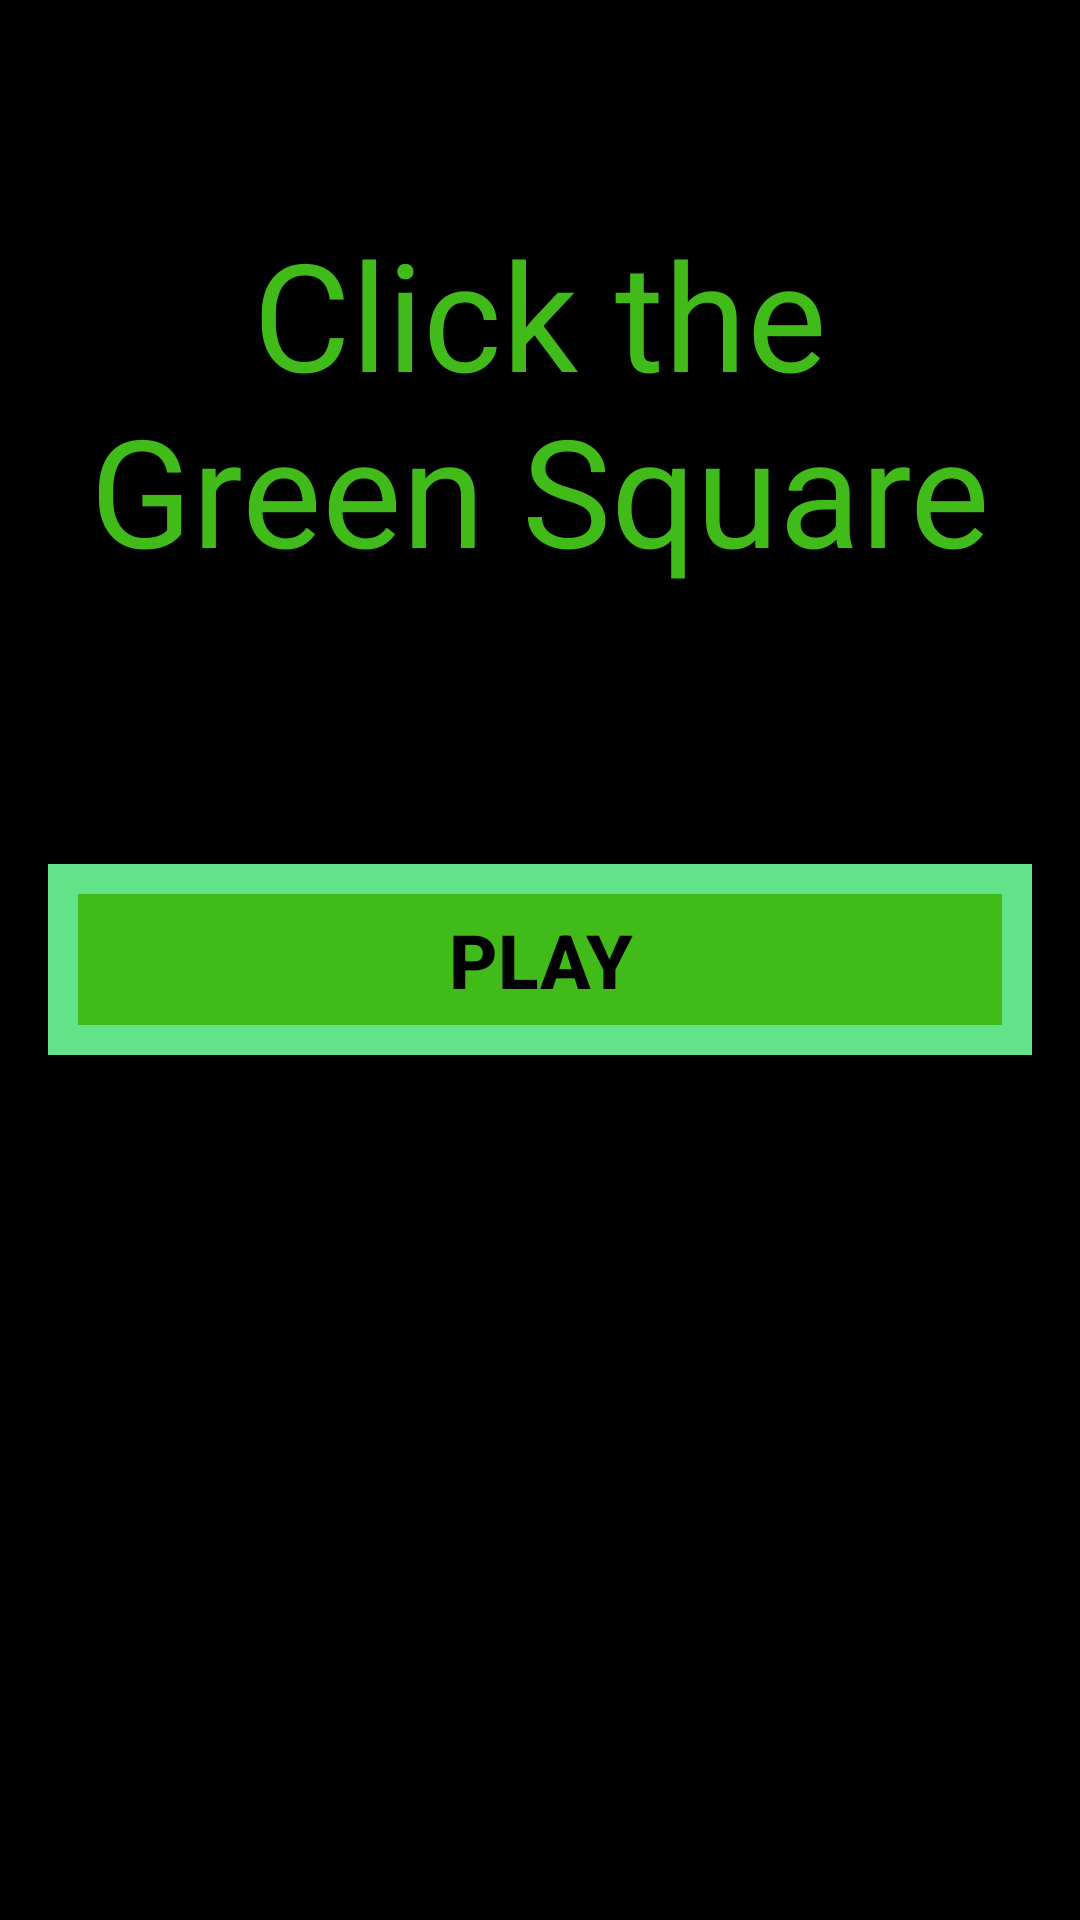

Reconstruct the res/layout file that produces this screen, plus the resources it refers to.
<!-- AndroidManifest.xml: application theme AppTheme -->
<!-- res/layout/activity_menu_screen.xml -->
<RelativeLayout xmlns:android="http://schemas.android.com/apk/res/android"
    android:layout_width="match_parent"
    android:layout_height="match_parent"
    android:paddingLeft="@dimen/activity_horizontal_margin"
    android:paddingRight="@dimen/activity_horizontal_margin"
    android:paddingTop="@dimen/activity_vertical_margin"
    android:paddingBottom="@dimen/activity_vertical_margin">

    <TextView android:text="@string/app_name" android:layout_width="wrap_content"
        android:layout_height="wrap_content"
        android:layout_alignParentTop="true"
        android:layout_centerHorizontal="true"
        android:layout_marginTop="55dp"
        style="@style/AppTitle"/>

    <Button
        android:layout_width="match_parent"
        android:layout_height="wrap_content"
        android:text="@string/StartButton"
        android:id="@+id/play_button"
        android:layout_centerVertical="true"
        android:layout_centerHorizontal="true"
        android:onClick="launchGame"
        style="@style/MainButton"/>

</RelativeLayout>
<!-- resources referenced by this layout -->
<resources>
  <dimen name="activity_horizontal_margin">16dp</dimen>
  <dimen name="activity_vertical_margin">16dp</dimen>
  <string name="StartButton">Play</string>
  <string name="app_name">Click the Green Square</string>
  <style name="AppTitle">
          <item name="android:textSize">50sp</item>
          <item name="android:textColor">@color/PrimaryColor</item>
          <item name="android:gravity">center</item>
  
      </style>
  <style name="MainButton" parent="Widget.AppCompat.Button">
          <item name="android:background">@drawable/main_button</item>
          <item name="android:layout_height">wrap_content</item>
          <item name="android:layout_width">40dp</item>
          <item name="android:layout_centerHorizontal">true</item>
          <item name="android:layout_centerVertical">true</item>
          <item name="android:gravity">center</item>
          <item name="android:textSize">25sp</item>
          <item name="android:textColor">#000000</item>
          <item name="android:textStyle">bold</item>
      </style>
  <style name="AppTheme" parent="Theme.AppCompat.Light.DarkActionBar">
          <item name="android:background">@color/app_background_color</item>
          <item name="android:textColor">@color/PrimaryColor</item>
      </style>
  <item name="PrimaryColor" type="color">#40BB19</item>
  <!-- drawable main_button (drawable) -->
  <?xml version="1.0" encoding="utf-8" ?>
  <selector xmlns:android="http://schemas.android.com/apk/res/android">
      <item android:state_pressed="true" >
          <shape>
  
              <padding android:bottom="@dimen/main_button_padding"
                  android:top="@dimen/main_button_padding"
                  android:right="@dimen/main_button_padding"
                  android:left="@dimen/main_button_padding"/>
              <solid android:color="@color/SecondaryColor"/>
              <stroke android:color="@color/PrimaryColor"
                  android:width="@dimen/main_button_border"/>
          </shape>
      </item>
      <item>
          <shape>
              <padding android:bottom="@dimen/main_button_padding"
                  android:top="@dimen/main_button_padding"
                  android:right="@dimen/main_button_padding"
                  android:left="@dimen/main_button_padding" />
              <solid android:color="@color/PrimaryColor"/>
              <stroke android:color="@color/SecondaryColor"
                  android:width="@dimen/main_button_border"/>
          </shape>
      </item>
  </selector>
  <item name="app_background_color" type="color">#000000</item>
  <dimen name="main_button_padding">15dp</dimen>
  <item name="SecondaryColor" type="color">#63E389</item>
  <dimen name="main_button_border">10dp</dimen>
</resources>
